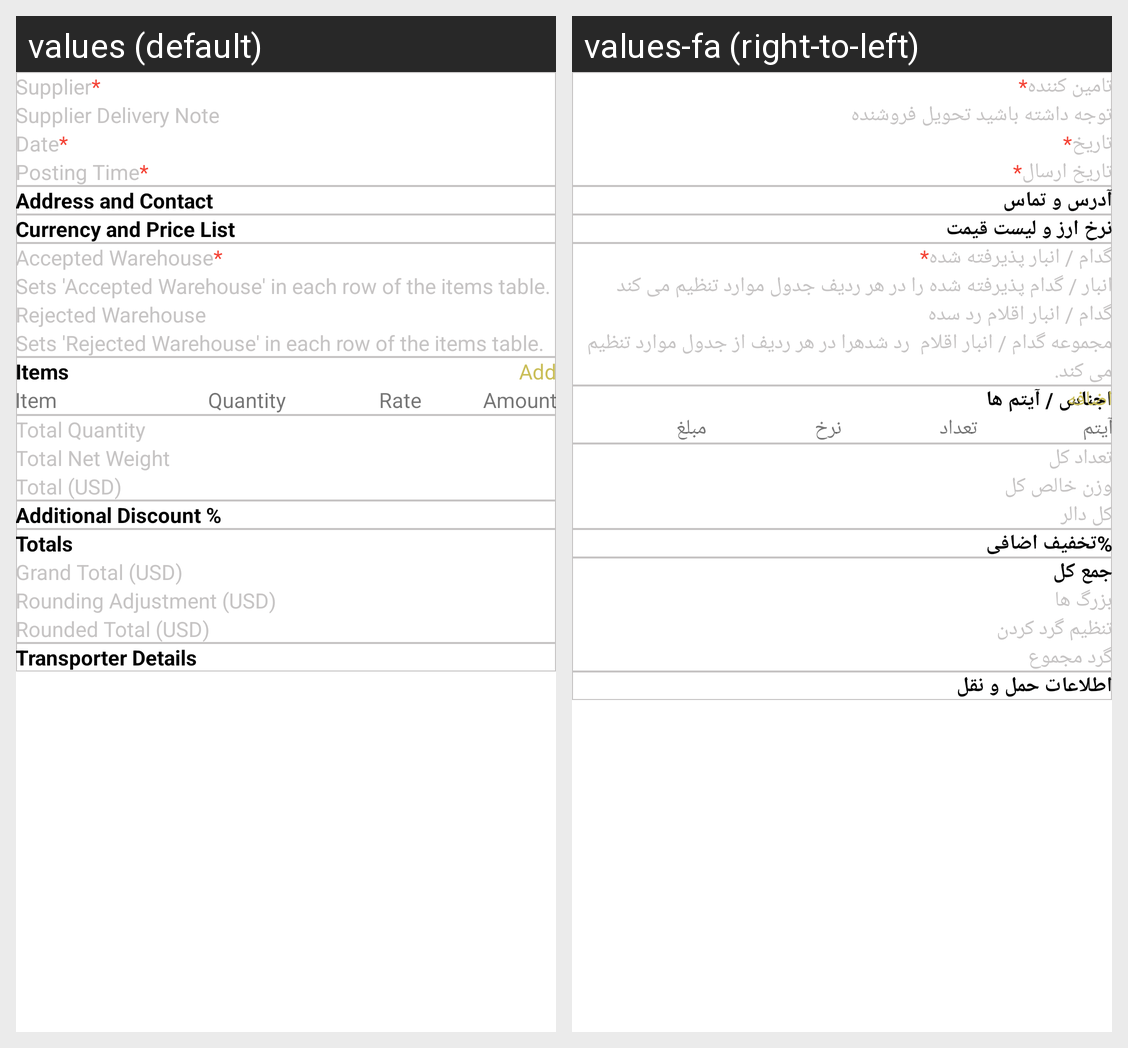

For this localized Android screen grid, give each drawn string resource with its value in every locale shown.
Android screen res/layout/activity_add_new_purchase_receipt.xml rendered under 2 locales, left to right: values (default), values-fa (right-to-left). Device: Nexus 5 (rendered at 1080×1920; each locale shown at half size, 540×960, under a caption strip naming it); theme Theme.ERPNext.
Strings drawn on this screen, with the default value and each locale's value (text and hints the layout hard-codes, and strings that could not be matched under every locale, appear in the picture but are not listed):

supplier
  values: Supplier
  values-fa: تامین کننده

supplier_delivery_note
  values: Supplier Delivery Note
  values-fa: توجه داشته باشید تحویل فروشنده

date
  values: Date
  values-fa: تاریخ

posting_time
  values: Posting Time
  values-fa: تاریخ ارسال

address_and_contact
  values: Address and Contact
  values-fa: آدرس و تماس

currency_and_price_list
  values: Currency and Price List
  values-fa: نرخ ارز و لیست قیمت

accepted_warehouse
  values: Accepted Warehouse
  values-fa: گدام / انبار پذیرفته شده

sets_accepted_warehouse_in_each_row_of_the_items_table
  values: Sets 'Accepted Warehouse' in each row of the items table.
  values-fa: انبار / گدام پذیرفته شده را در هر ردیف جدول موارد تنظیم می کند

rejected_warehouse
  values: Rejected Warehouse
  values-fa: گدام / انبار اقلام رد سده

sets_rejected_warehouse_in_each_row_of_the_items_table
  values: Sets 'Rejected Warehouse' in each row of the items table.
  values-fa: مجموعه گدام / انبار اقلام  رد شدهرا در هر ردیف از جدول موارد تنظیم می کند.

items
  values: Items
  values-fa: اجناس / آیتم ها

add
  values: Add
  values-fa: اضافه

item
  values: Item
  values-fa: آیتم

quantity
  values: Quantity
  values-fa: تعداد

rate
  values: Rate
  values-fa: نرخ

amount
  values: Amount
  values-fa: مبلغ

total_quantity
  values: Total Quantity
  values-fa: تعداد کل

total_net_weight
  values: Total Net Weight
  values-fa: وزن خالص کل

total_usd
  values: Total (USD)
  values-fa: کل دالر

additional_discount
  values: Additional Discount %
  values-fa: %تخفیف اضافی

totals
  values: Totals
  values-fa: جمع کل

grand_total_usd
  values: Grand Total (USD)
  values-fa: بزرگ ها

rounding_adjustment_usd
  values: Rounding Adjustment (USD)
  values-fa: تنظیم گرد کردن

rounded_total_usd
  values: Rounded Total (USD)
  values-fa: گرد مجموع

transporter_details
  values: Transporter Details
  values-fa: اطلاعات حمل و نقل
